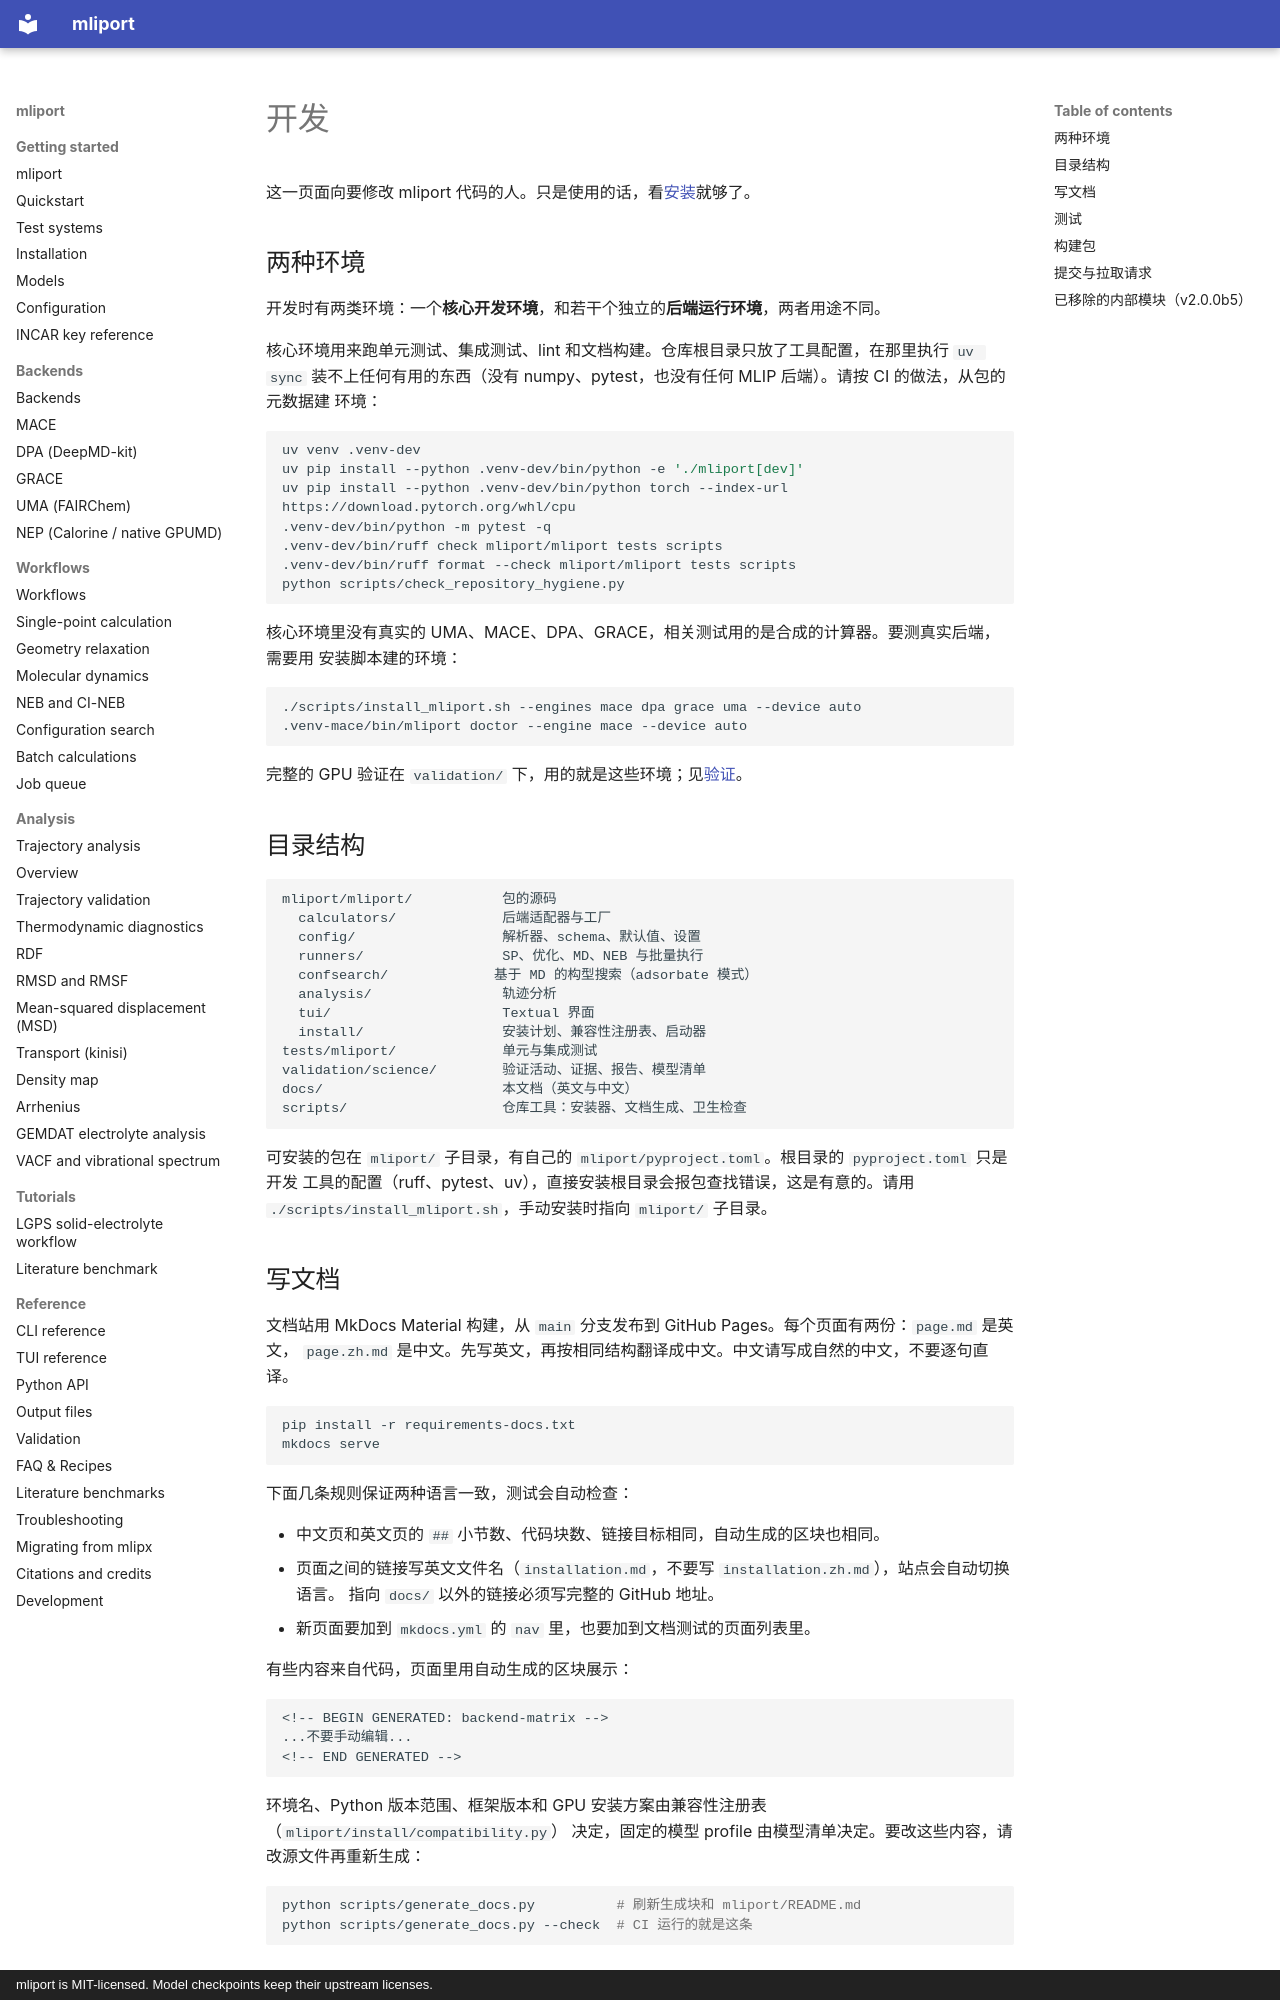

repository: hydrogen1222/mliport · page: development.zh/index.html · generator: mkdocs · copyright: mliport is MIT-licensed. Model checkpoints keep their upstream licenses.

# 开发

这一页面向要修改 mliport 代码的人。只是使用的话，看[安装](installation.md)就够了。

## 两种环境

开发时有两类环境：一个**核心开发环境**，和若干个独立的**后端运行环境**，两者用途不同。

核心环境用来跑单元测试、集成测试、lint 和文档构建。仓库根目录只放了工具配置，在那里执行 `uv sync`
装不上任何有用的东西（没有 numpy、pytest，也没有任何 MLIP 后端）。请按 CI 的做法，从包的元数据建
环境：

```bash
uv venv .venv-dev
uv pip install --python .venv-dev/bin/python -e './mliport[dev]'
uv pip install --python .venv-dev/bin/python torch --index-url https://download.pytorch.org/whl/cpu
.venv-dev/bin/python -m pytest -q
.venv-dev/bin/ruff check mliport/mliport tests scripts
.venv-dev/bin/ruff format --check mliport/mliport tests scripts
python scripts/check_repository_hygiene.py
```

核心环境里没有真实的 UMA、MACE、DPA、GRACE，相关测试用的是合成的计算器。要测真实后端，需要用
安装脚本建的环境：

```bash
./scripts/install_mliport.sh --engines mace dpa grace uma --device auto
.venv-mace/bin/mliport doctor --engine mace --device auto
```

完整的 GPU 验证在 `validation/` 下，用的就是这些环境；见[验证](validation.md)。

## 目录结构

```text
mliport/mliport/           包的源码
  calculators/             后端适配器与工厂
  config/                  解析器、schema、默认值、设置
  runners/                 SP、优化、MD、NEB 与批量执行
  confsearch/             基于 MD 的构型搜索（adsorbate 模式）
  analysis/                轨迹分析
  tui/                     Textual 界面
  install/                 安装计划、兼容性注册表、启动器
tests/mliport/             单元与集成测试
validation/science/        验证活动、证据、报告、模型清单
docs/                      本文档（英文与中文）
scripts/                   仓库工具：安装器、文档生成、卫生检查
```

可安装的包在 `mliport/` 子目录，有自己的 `mliport/pyproject.toml`。根目录的 `pyproject.toml` 只是开发
工具的配置（ruff、pytest、uv），直接安装根目录会报包查找错误，这是有意的。请用
`./scripts/install_mliport.sh`，手动安装时指向 `mliport/` 子目录。
